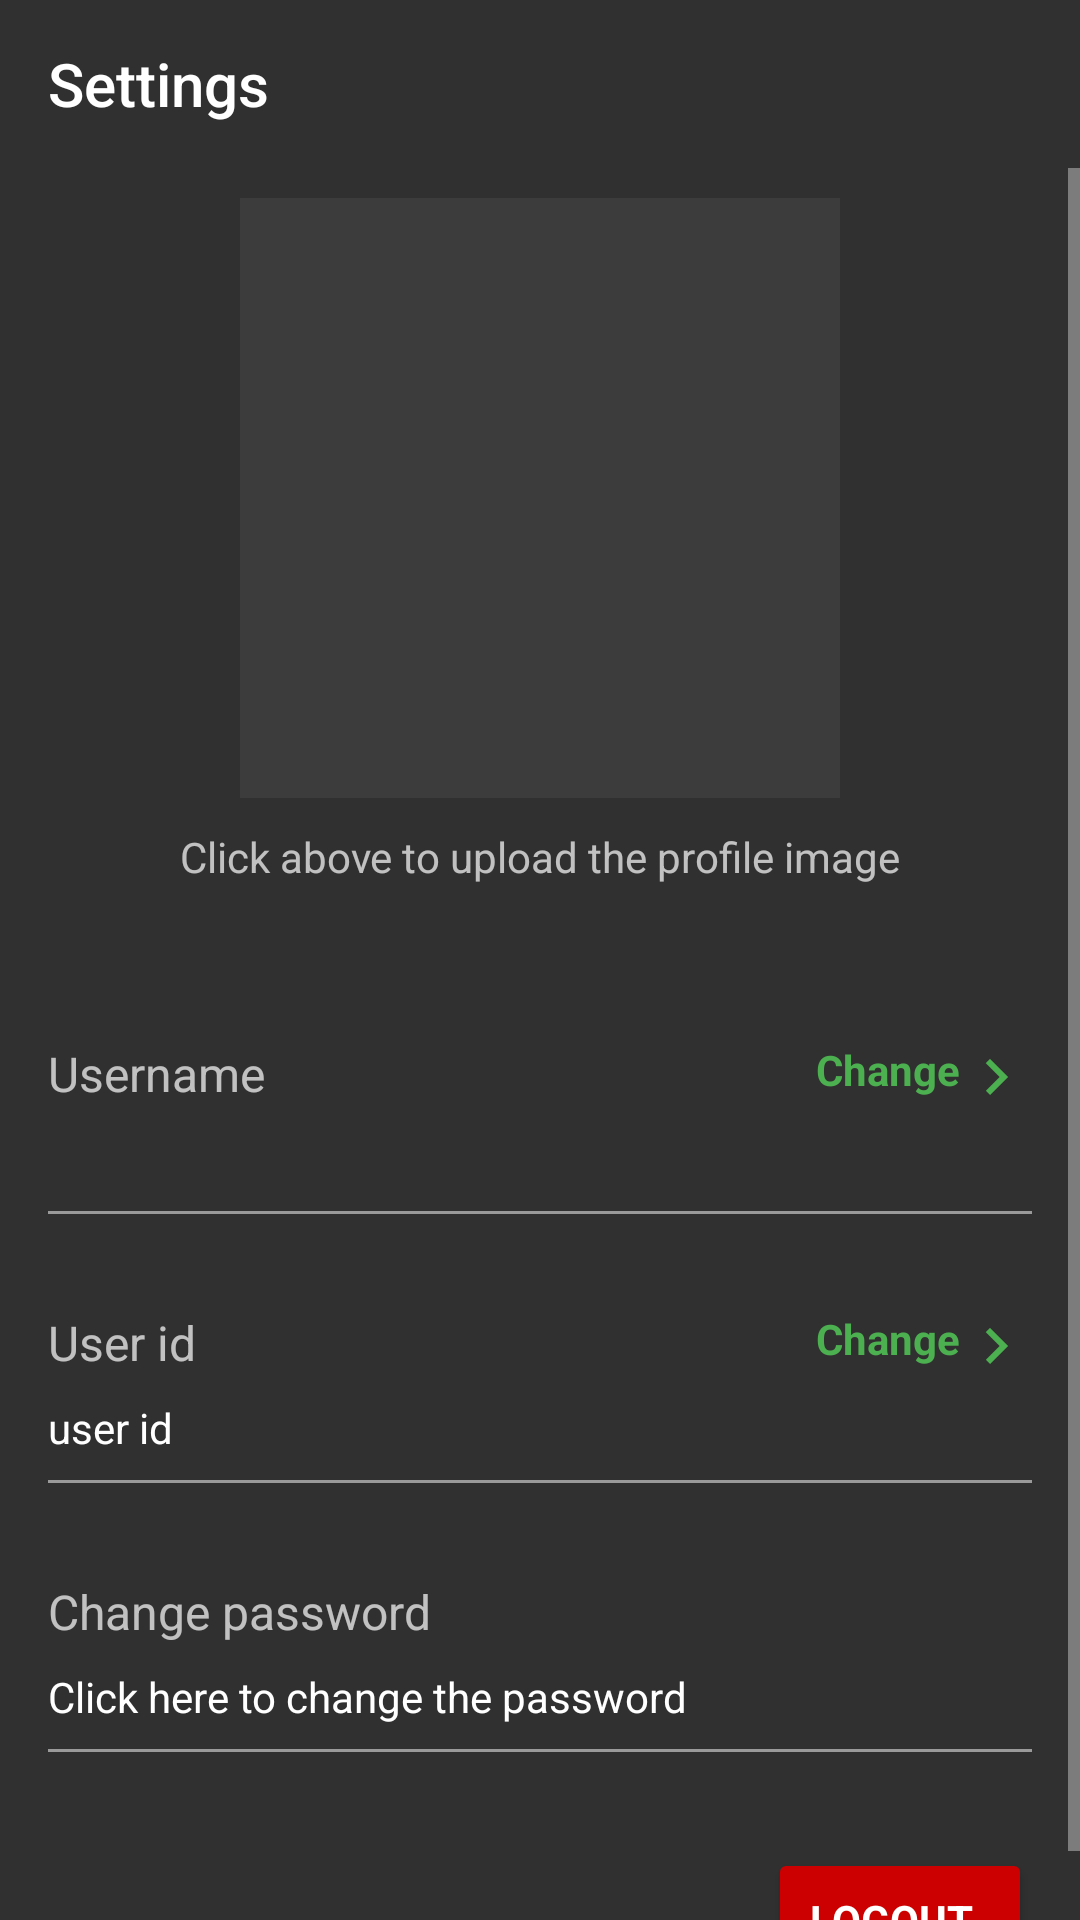

Produce the Android XML layout that renders to this screen, including the resource entries it uses.
<!-- AndroidManifest.xml: application theme AppTheme -->
<!-- res/layout/activity_user_settings.xml -->
<?xml version="1.0" encoding="utf-8"?>
<LinearLayout xmlns:android="http://schemas.android.com/apk/res/android"
    android:layout_width="match_parent"
    android:layout_height="match_parent"
    android:orientation="vertical"
    xmlns:app="http://schemas.android.com/apk/res-auto">
    <androidx.appcompat.widget.Toolbar
        android:layout_width="match_parent"
        app:title="@string/menu_item_settings"
        android:id="@+id/toolbar"
        app:navigationIcon="@drawable/ic_baseline_arrow_back_24"
        android:layout_height="wrap_content"/>
    <ScrollView
        android:layout_width="match_parent"
        android:layout_height="wrap_content">
        <LinearLayout
            android:layout_width="match_parent"
            android:layout_height="wrap_content"
            android:orientation="vertical">
    <ImageButton
        android:layout_width="200dp"
        android:layout_height="200dp"
        android:id="@+id/profileImg"
        android:src="#0FFFFFFF"
        android:layout_marginTop="10dp"
        android:onClick="changeProfileImageClicked"
        android:foreground="?selectableItemBackground"
        android:background="?selectableItemBackground"
        android:layout_gravity="center" />
    <TextView
        android:layout_width="wrap_content"
        android:layout_gravity="center"
        android:id="@+id/change_img"
        android:layout_marginTop="10dp"
        android:text="Click above to upload the profile image"
        android:layout_height="wrap_content"/>
    <RelativeLayout
        android:layout_width="match_parent"
        android:onClick="changeUserNameClicked"
        android:layout_marginTop="20dp"
        android:background="?selectableItemBackground"
        android:layout_height="wrap_content">
        <TextView
            android:layout_width="match_parent"
            android:text="Username"
            android:paddingStart="16dp"
            android:id="@+id/user_name"
            android:paddingEnd="16dp"
            android:layout_height="wrap_content"
            android:paddingTop="32dp"
            android:paddingBottom="8dp"
            android:textSize="16sp"/>
        <TextView
            android:layout_width="wrap_content"
            android:text="Change"
            android:layout_alignParentEnd="true"
            android:layout_marginTop="32dp"
            android:layout_marginEnd="16dp"
            android:textStyle="bold"
            android:textColor="@color/colorPrimary"
            android:drawableEnd="@drawable/ic_baseline_keyboard_arrow_right_24"
            android:layout_height="wrap_content"/>
        <TextView
            android:id="@+id/name"
            android:layout_width="match_parent"
            android:layout_height="wrap_content"
            android:paddingBottom="8dp"
            android:paddingStart="16dp"
            android:paddingEnd="16dp"
            android:layout_below="@id/user_name"
            android:fontFamily="sans-serif"
            android:textColor="@color/white"
            android:textSize="14sp"/>
    </RelativeLayout>


    <View
        android:layout_width="match_parent"
        android:layout_height="1dp"
        android:layout_marginStart="16dp"
        android:layout_marginEnd="16dp"
        android:background="#83FFFFFF"/>
    <RelativeLayout
        android:layout_width="match_parent"
        android:onClick="changeUserIdClicked"
        android:background="?selectableItemBackground"
        android:layout_height="wrap_content">
    <TextView
        android:layout_width="match_parent"
        android:text="User id"
        android:paddingStart="16dp"
        android:id="@+id/user_id"
        android:paddingEnd="16dp"
        android:layout_height="wrap_content"
        android:paddingTop="32dp"
        android:paddingBottom="8dp"
        android:textSize="16sp"/>
    <TextView
        android:layout_width="wrap_content"
        android:text="Change"
        android:layout_alignParentEnd="true"
        android:layout_marginTop="32dp"
        android:layout_marginEnd="16dp"
        android:textStyle="bold"
        android:textColor="@color/colorPrimary"
        android:drawableEnd="@drawable/ic_baseline_keyboard_arrow_right_24"
        android:layout_height="wrap_content"/>
    <TextView
        android:id="@+id/email"
        android:layout_width="match_parent"
        android:layout_height="wrap_content"
        android:paddingBottom="8dp"
        android:paddingStart="16dp"
        android:paddingEnd="16dp"
        android:layout_below="@id/user_id"
        android:text="user id"
        android:fontFamily="sans-serif"
        android:textColor="@color/white"
        android:textSize="14sp"/>
    </RelativeLayout>
    <View
        android:layout_width="match_parent"
        android:layout_height="1dp"
        android:layout_marginStart="16dp"
        android:layout_marginEnd="16dp"
        android:background="#83FFFFFF"/>
     <LinearLayout
         android:layout_width="match_parent"
         android:layout_height="wrap_content"
         android:background="?selectableItemBackground"
         android:onClick="changePasswordClicked"
         android:orientation="vertical">
    <TextView
        android:layout_width="match_parent"
        android:text="Change password"
        android:paddingStart="16dp"
        android:paddingEnd="16dp"
        android:layout_height="wrap_content"
        android:paddingTop="32dp"
        android:paddingBottom="8dp"
        android:textSize="16sp"/>

    <TextView
        android:layout_width="match_parent"
        android:layout_height="wrap_content"
        android:paddingBottom="8dp"
        android:paddingStart="16dp"
        android:paddingEnd="16dp"
        android:text="Click here to change the password"
        android:fontFamily="sans-serif"
        android:textColor="@color/white"
        android:textSize="14sp"/>
     </LinearLayout>
    <View
        android:layout_width="match_parent"
        android:layout_height="1dp"
        android:layout_marginStart="16dp"
        android:layout_marginEnd="16dp"
        android:background="#83FFFFFF"/>
    <Button
        android:layout_width="wrap_content"
        android:layout_height="wrap_content"
        android:padding="10dp"
        android:layout_marginTop="32dp"
        android:layout_marginEnd="16dp"
        android:paddingEnd="16dp"
        android:text="Logout"
        android:onClick="loginOutClick"
        android:layout_gravity="end"
        android:textStyle="bold"
        android:backgroundTint="@android:color/holo_red_dark"
        android:fontFamily="sans-serif"
        android:textColor="@color/white"
        android:textSize="14sp"/>
        </LinearLayout>
    </ScrollView>
</LinearLayout>
<!-- resources referenced by this layout -->
<resources>
  <color name="colorPrimary">#4CAF50</color>
  <color name="white">#FFFFFF</color>
  <!-- drawable ic_baseline_keyboard_arrow_right_24 (drawable) -->
  <vector android:height="24dp"
      android:viewportHeight="24" android:viewportWidth="24"
      android:width="24dp" xmlns:android="http://schemas.android.com/apk/res/android">
      <path android:fillColor="@color/colorPrimary" android:pathData="M8.59,16.59L13.17,12 8.59,7.41 10,6l6,6 -6,6 -1.41,-1.41z"/>
  </vector>
  <string name="menu_item_settings">Settings</string>
  <style name="AppTheme" parent="Theme.AppCompat.NoActionBar" />
</resources>
